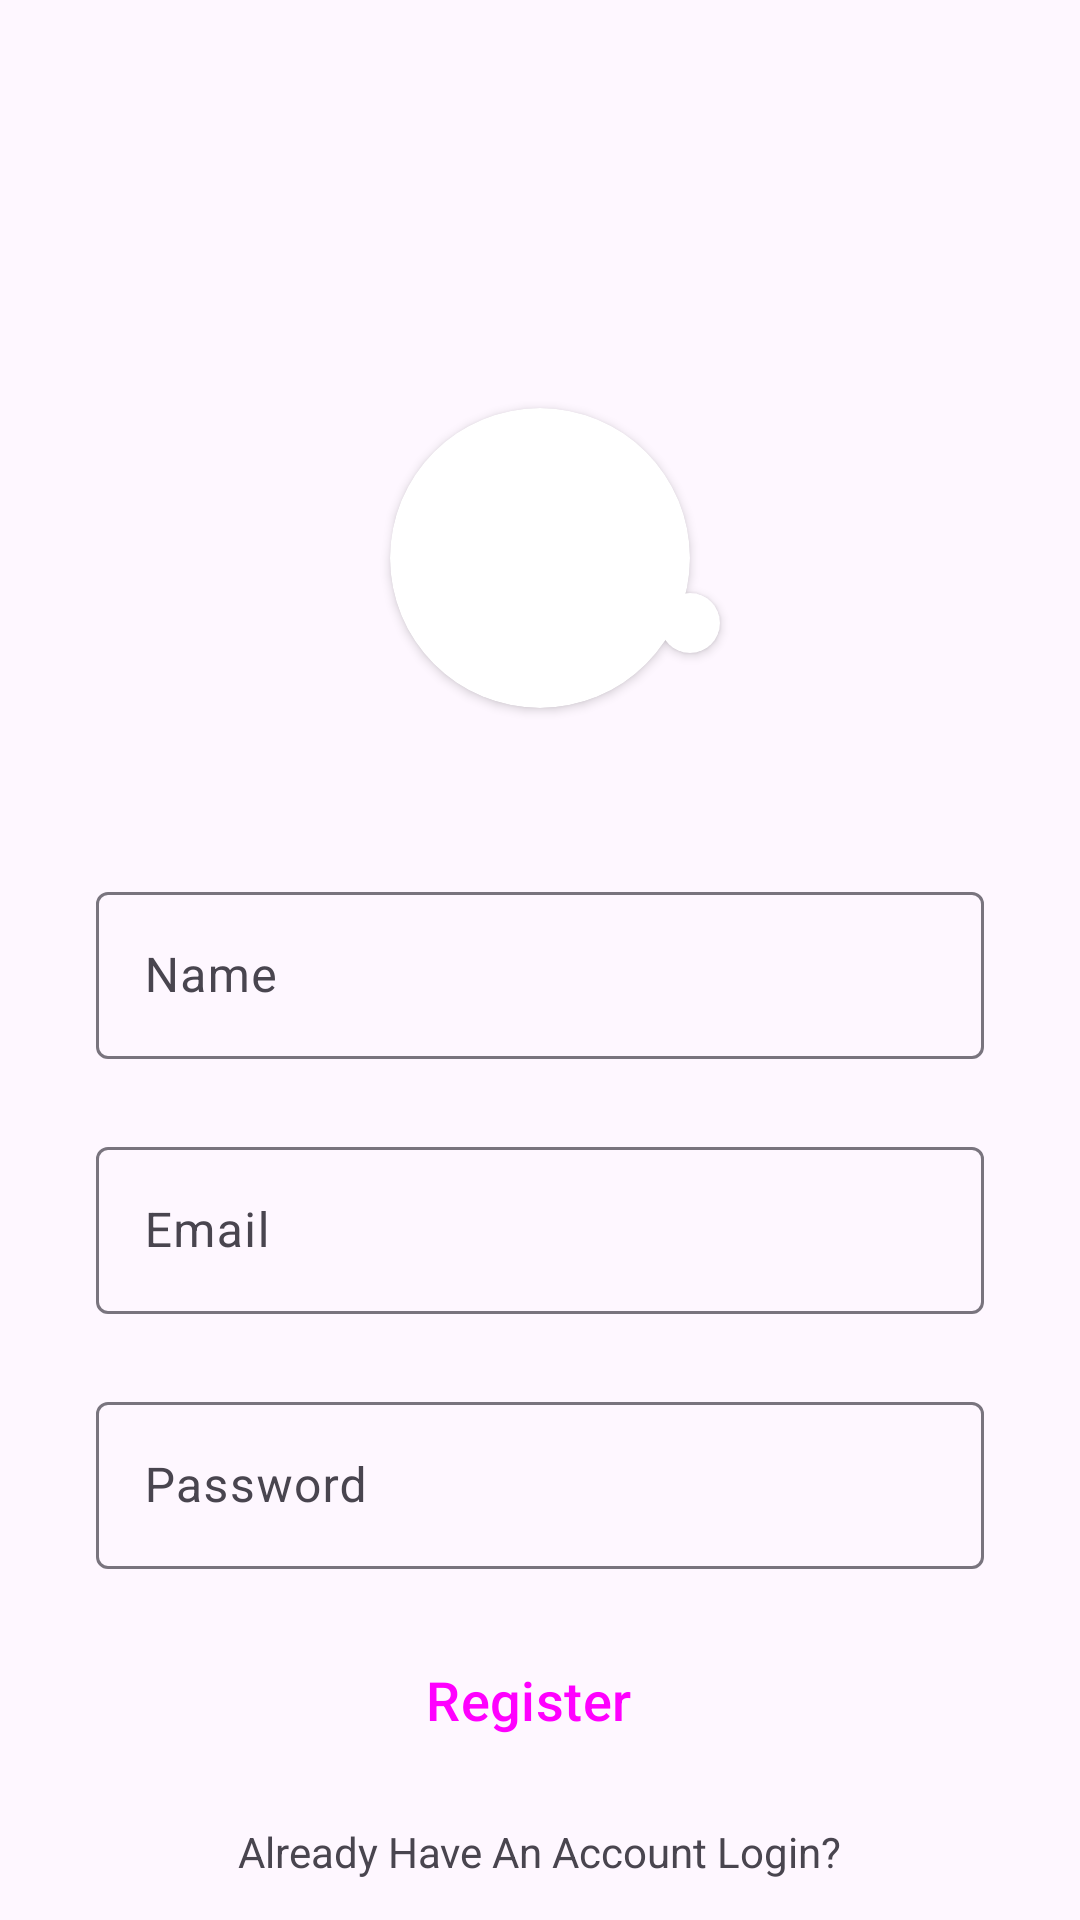

Here is an Android app screen rendered from its layout file. Give the layout XML and the strings, colors and styles it references.
<!-- AndroidManifest.xml: application theme Theme.Instagram_clone -->
<!-- res/layout/activity_sign_up.xml -->
<?xml version="1.0" encoding="utf-8"?>
<androidx.constraintlayout.widget.ConstraintLayout xmlns:android="http://schemas.android.com/apk/res/android"
    xmlns:app="http://schemas.android.com/apk/res-auto"
    xmlns:tools="http://schemas.android.com/tools"
    android:layout_width="match_parent"
    android:layout_height="match_parent"
    tools:context=".SignUpActivity">

    <androidx.cardview.widget.CardView
        android:id="@+id/cardView"
        android:layout_width="100dp"
        android:layout_height="100dp"
        android:layout_marginTop="136dp"
        app:cardCornerRadius="50dp"
        app:layout_constraintEnd_toEndOf="parent"
        app:layout_constraintStart_toStartOf="parent"
        app:layout_constraintTop_toTopOf="parent"
        tools:ignore="MissingConstraints">

        <ImageView
            android:id="@+id/profileImage"
            android:layout_width="match_parent"
            android:layout_height="match_parent"
            android:src="@drawable/user" />
    </androidx.cardview.widget.CardView>

    <androidx.cardview.widget.CardView
        android:id="@+id/addImage"
        android:layout_width="20dp"
        android:layout_height="20dp"
        app:cardCornerRadius="50dp"
        app:layout_constraintBottom_toBottomOf="@+id/cardView"
        app:layout_constraintEnd_toEndOf="@+id/cardView"
        app:layout_constraintHorizontal_bias="0.0"
        app:layout_constraintStart_toEndOf="@+id/cardView"
        app:layout_constraintTop_toTopOf="@+id/cardView"
        app:layout_constraintVertical_bias="0.77"
        tools:ignore="MissingConstraints">

        <ImageView
            android:layout_width="match_parent"
            android:layout_height="match_parent"
            android:src="@drawable/plus" />
    </androidx.cardview.widget.CardView>

    <com.google.android.material.textfield.TextInputLayout
        android:id="@+id/Name"
        android:layout_width="match_parent"
        android:layout_height="wrap_content"
        android:layout_marginStart="32dp"
        android:layout_marginTop="56dp"
        android:layout_marginEnd="32dp"
        android:hint="Name"
        app:layout_constraintEnd_toEndOf="parent"
        app:layout_constraintStart_toStartOf="parent"
        app:layout_constraintTop_toBottomOf="@+id/cardView"
        tools:ignore="MissingConstraints">

        <com.google.android.material.textfield.TextInputEditText
            android:id="@+id/name"
            android:layout_width="match_parent"
            android:layout_height="wrap_content"
            android:visibility="visible" />

    </com.google.android.material.textfield.TextInputLayout>

    <com.google.android.material.textfield.TextInputLayout
        android:id="@+id/Email"
        android:layout_width="match_parent"
        android:layout_height="wrap_content"
        android:layout_marginStart="32dp"
        android:layout_marginTop="24dp"
        android:layout_marginEnd="32dp"
        android:hint="Email"
        android:visibility="visible"
        app:layout_constraintEnd_toEndOf="parent"
        app:layout_constraintStart_toStartOf="parent"
        app:layout_constraintTop_toBottomOf="@+id/Name"
        tools:ignore="MissingConstraints">


        <com.google.android.material.textfield.TextInputEditText
            android:id="@+id/email"
            android:layout_width="match_parent"
            android:layout_height="wrap_content"

            android:visibility="visible"

            app:layout_constraintHorizontal_bias="1.0"
            tools:ignore="MissingConstraints" />
    </com.google.android.material.textfield.TextInputLayout>

    <com.google.android.material.textfield.TextInputLayout
        android:id="@+id/Password"
        android:layout_width="match_parent"
        android:layout_height="wrap_content"
        android:layout_marginStart="32dp"
        android:layout_marginTop="24dp"
        android:layout_marginEnd="32dp"
        android:hint="Password"
        app:layout_constraintEnd_toEndOf="parent"
        app:layout_constraintStart_toStartOf="parent"
        app:layout_constraintTop_toBottomOf="@+id/Email"
        tools:ignore="MissingConstraints">

        <com.google.android.material.textfield.TextInputEditText
            android:id="@+id/password"
            android:layout_width="match_parent"
            android:layout_height="wrap_content"
            android:visibility="visible" />

    </com.google.android.material.textfield.TextInputLayout>

    <Button
        android:id="@+id/btn_register"
        style="@style/Widget.Material3.Button.Icon"
        android:layout_width="0dp"
        android:layout_height="55dp"
        android:layout_marginTop="16dp"
        android:text="Register"
        android:textSize="18sp"
        android:backgroundTint="@color/btn_blue"
        app:layout_constraintEnd_toEndOf="@+id/Password"
        app:layout_constraintStart_toStartOf="@+id/Password"
        app:layout_constraintTop_toBottomOf="@+id/Password"
        tools:ignore="MissingConstraints" />

    <TextView
        android:id="@+id/login"
        android:layout_width="wrap_content"
        android:layout_height="wrap_content"
        android:text="Already Have An Account Login?"
        app:layout_constraintBottom_toBottomOf="parent"
        app:layout_constraintEnd_toEndOf="parent"
        app:layout_constraintStart_toStartOf="parent"
        app:layout_constraintTop_toBottomOf="@+id/btn_register" />


</androidx.constraintlayout.widget.ConstraintLayout>
<!-- resources referenced by this layout -->
<resources>
  <color name="btn_blue">#1E88E5</color>
  <style name="Theme.Instagram_clone" parent="Base.Theme.Instagram_clone" />
  <style name="Base.Theme.Instagram_clone" parent="Theme.Material3.DayNight.NoActionBar">
          
          
          <item name="android:statusBarColor">@android:color/transparent</item>
      </style>
</resources>
